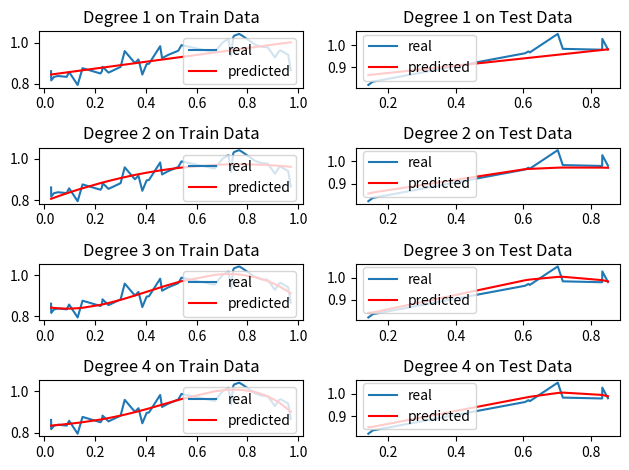

Source code (Python):
import math
import numpy as np
from matplotlib import pyplot as plt
from numpy.linalg import inv

def appendedX(degree, X):
    Xappended = X
    for i in range(2, degree + 1): #it starts with 2 since for deg>=2 we dont want redundant 1st column
        extrafeat = (X[:, 1] ** i).reshape(Xappended.shape[0], 1)
        Xappended = np.append(Xappended, extrafeat,axis=1)

    return Xappended

X=np.random.random((50,1))
Ytrain=np.sin(1 + np.square(X))
noise=np.random.normal(0,0.032,size=(50,1))
Ynoise= Ytrain + noise
train=40 #8:2 = 4:1 = 40:10 for 50 points

Xtest=X[train:]
Ytest=Ynoise[train:]
Xtrain=X[:train]

A = np.append(np.ones((Xtrain.shape[0], 1)), Xtrain, axis=1) # appended ones for training set
B= np.append(np.ones((Xtest.shape[0], 1)), Xtest, axis=1) # appended ones for testing set
Ytrain = Ynoise[:train]

indstrain=Xtrain.argsort(axis=0) #sorting the data for plotting (plot doesnt work properly otherwise)
Xtrainreal=Xtrain[indstrain].reshape(Xtrain.shape[0], 1)
Ytrainreal=Ytrain[indstrain].reshape(Ytrain.shape[0], 1)

indstest=Xtest.argsort(axis=0)
Xtestreal=Xtest[indstest].reshape(Xtest.shape[0], 1)
Ytestreal=Ytest[indstest].reshape(Ytest.shape[0], 1)


degree = 1
X1 = appendedX(degree, A) #getting the X matrix with added features
W1 = inv(X1.T @ X1) @ X1.T @ Ytrain  #getting the coefficient matrix

X1=X1[X1[:,1].argsort()] # sorting
Y1=X1@W1# predicting train data

X1t=appendedX(degree, B)#getting X matrix for test input
X1t=X1t[X1t[:,1].argsort()] # sorting
Y1t=X1t@W1# predicting test data

plt.subplot(4,2,1)
plt.title('Degree 1 on Train Data')
plt.plot(Xtrainreal, Ytrainreal,label='real')
plt.legend(loc='best')
plt.plot(X1[:,1],Y1 ,c='r',label='predicted')
plt.legend(loc='best')

plt.subplot(4,2,2)
plt.title('Degree 1 on Test Data')
plt.plot(Xtestreal, Ytestreal,label='real')
plt.legend(loc='best')
plt.plot(X1t[:,1] ,Y1t,c='r',label='predicted')
plt.legend(loc='best')

RMSE1 = math.sqrt(np.square(np.subtract(Ytest, Y1t)).mean())
RMSE2 = math.sqrt(np.square(np.subtract(Ytrain, Y1)).mean())
print('RMSE of Test Set Degree 1- ',RMSE1)
print('RMSE of Train Set Degree 1- ',RMSE2,'\n')

##########################################
degree = 2
X2 = appendedX(degree, A)
W2 = inv(X2.T @ X2) @ X2.T @ Ytrain
X2=X2[X2[:,1].argsort()] # sorting
Y2=X2@W2# predicting train data

X2t=appendedX(degree, B)
X2t=X2t[X2t[:,1].argsort()] # sorting
Y2t=X2t@W2# predicting train data

plt.subplot(4,2,3)
plt.title('Degree 2 on Train Data')
plt.plot(Xtrainreal, Ytrainreal,label='real')
plt.legend(loc='best')
plt.plot(X2[:,1],Y2 ,c='r',label='predicted')
plt.legend(loc='best')

plt.subplot(4,2,4)
plt.title('Degree 2 on Test Data')
plt.plot(Xtestreal, Ytestreal,label='real')
plt.legend(loc='best')
plt.plot(X2t[:,1] ,Y2t,c='r',label='predicted')
plt.legend(loc='best')

RMSE1 = math.sqrt(np.square(np.subtract(Ytest, Y2t)).mean())
RMSE2 = math.sqrt(np.square(np.subtract(Ytrain, Y2)).mean())
print('RMSE of Test Set Degree 2- ',RMSE1)
print('RMSE of Train Set Degree 2- ',RMSE2,'\n')
######################################
degree = 3
X3 = appendedX(degree, A)
W3 = inv(X3.T @ X3) @ X3.T @ Ytrain
X3=X3[X3[:,1].argsort()] # sorting
Y3=X3@W3# predicting train data

X3t=appendedX(degree, B)
X3t=X3t[X3t[:,1].argsort()] # sorting
Y3t=X3t@W3# predicting train data

plt.subplot(4,2,5)
plt.title('Degree 3 on Train Data')
plt.plot(Xtrainreal, Ytrainreal,label='real')
plt.legend(loc='best')
plt.plot(X3[:,1],Y3 ,c='r',label='predicted')
plt.legend(loc='best')

plt.subplot(4,2,6)
plt.title('Degree 3 on Test Data')
plt.plot(Xtestreal, Ytestreal,label='real')
plt.legend(loc='best')
plt.plot(X3t[:,1] ,Y3t,c='r',label='predicted')
plt.legend(loc='best')

RMSE1 = math.sqrt(np.square(np.subtract(Ytest, Y3t)).mean())
RMSE2 = math.sqrt(np.square(np.subtract(Ytrain, Y3)).mean())
print('RMSE of Test Set Degree 3- ',RMSE1)
print('RMSE of Train Set Degree 3- ',RMSE2,'\n')
##################################
degree = 4
X4 = appendedX(degree, A)
W4 = inv(X4.T @ X4) @ X4.T @ Ytrain
X4=X4[X4[:,1].argsort()] # sorting
Y4=X4@W4# predicting train data

X4t=appendedX(degree, B)
X4t=X4t[X4t[:,1].argsort()] # sorting
Y4t=X4t@W4# predicting train data

plt.subplot(4,2,7)
plt.title('Degree 4 on Train Data')
plt.plot(Xtrainreal, Ytrainreal,label='real')
plt.legend(loc='best')
plt.plot(X4[:,1],Y4 ,c='r',label='predicted')
plt.legend(loc='best')

plt.subplot(4,2,8)
plt.title('Degree 4 on Test Data')
plt.plot(Xtestreal, Ytestreal,label='real')
plt.legend(loc='best')
plt.plot(X4t[:,1] ,Y4t,c='r',label='predicted')
plt.legend(loc='best')

RMSE1 = math.sqrt(np.square(np.subtract(Ytest, Y4t)).mean())
RMSE2 = math.sqrt(np.square(np.subtract(Ytrain, Y4)).mean())
print('RMSE of Test Set Degree 4- ',RMSE1)
print('RMSE of Train Set Degree 4- ',RMSE2,'\n')

plt.tight_layout()
plt.show()
